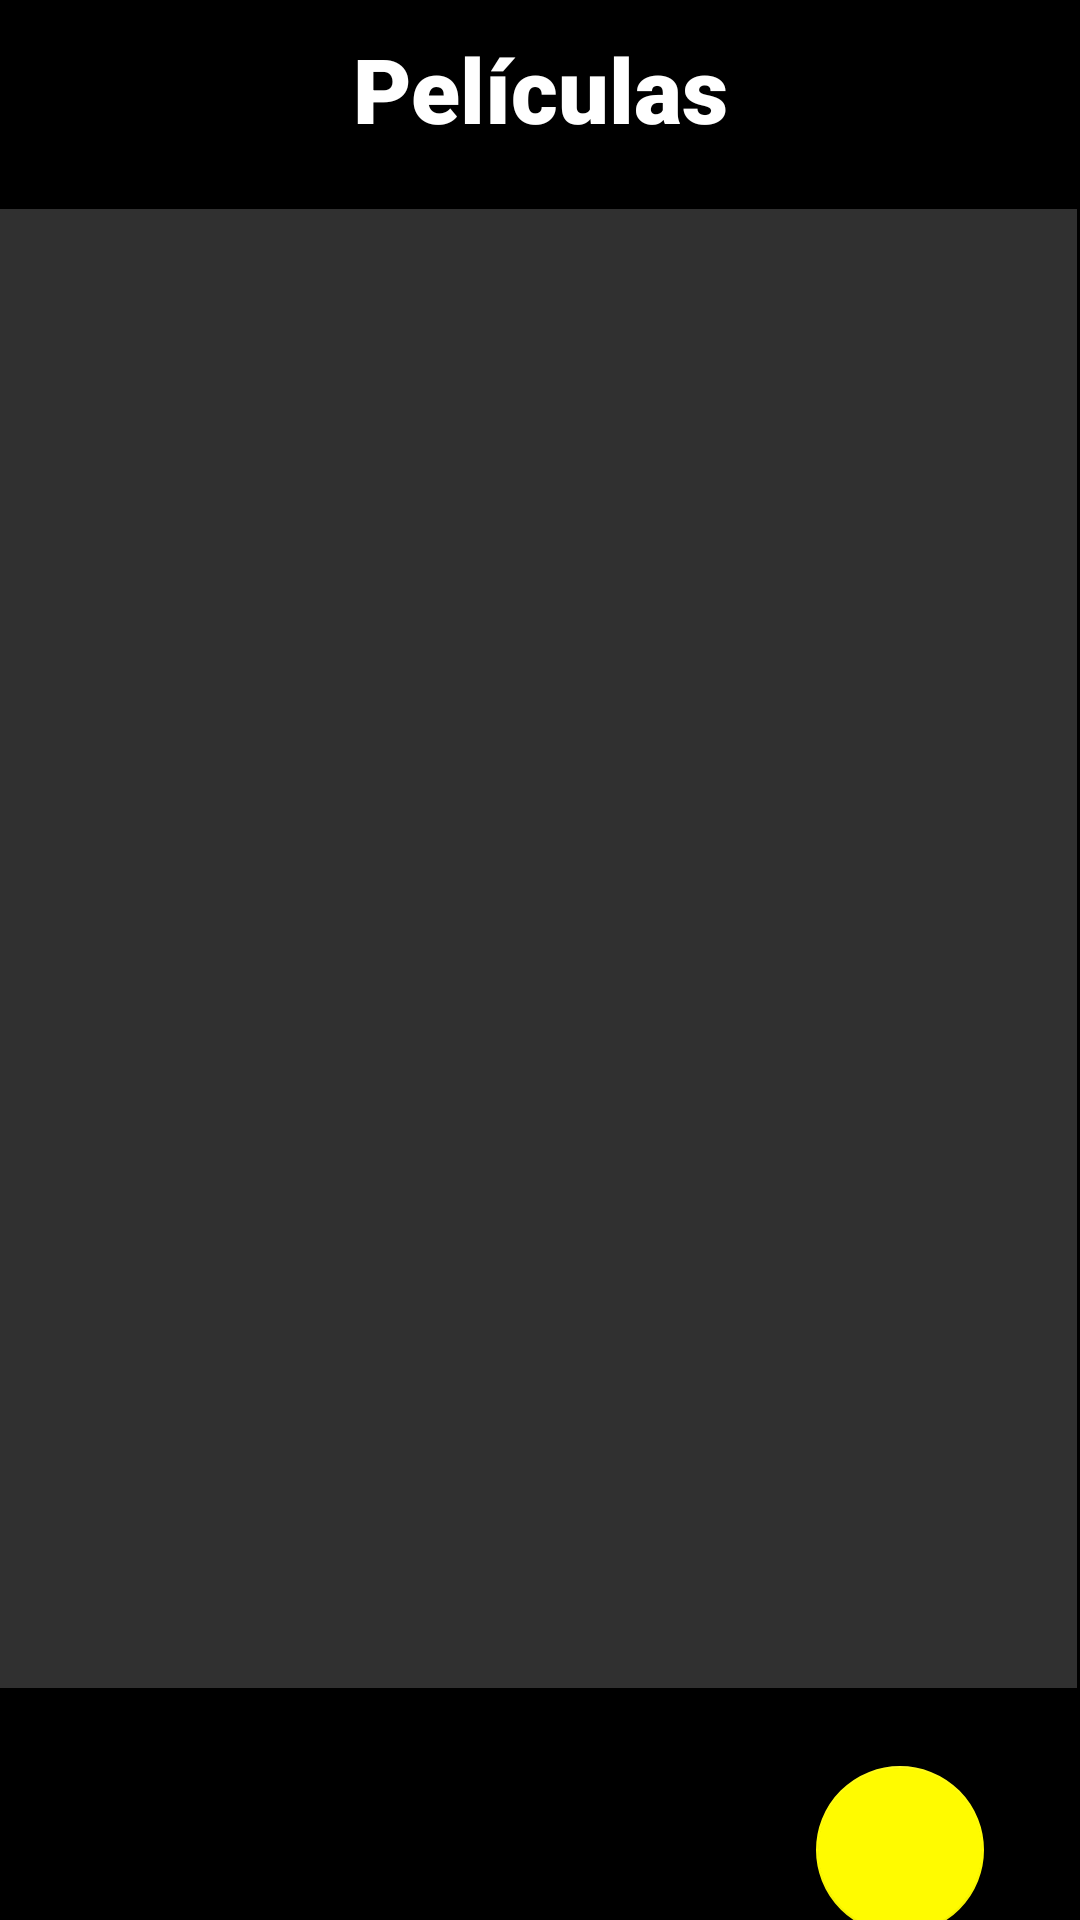

Android layout source for this screen:
<!-- AndroidManifest.xml: application theme Theme.Applogin54208217T -->
<!-- res/layout/peliculas_activity.xml -->
<?xml version="1.0" encoding="utf-8"?>

<androidx.constraintlayout.widget.ConstraintLayout
    xmlns:android="http://schemas.android.com/apk/res/android"
    xmlns:app="http://schemas.android.com/apk/res-auto"
    xmlns:tools="http://schemas.android.com/tools"
    android:layout_width="match_parent"
    android:layout_height="match_parent"

    android:background="@color/black">

    <TextView
        android:id="@+id/textView"
        android:layout_width="match_parent"
        android:layout_height="wrap_content"

        android:layout_marginStart="88dp"
        android:layout_marginTop="30dp"
        android:layout_marginEnd="88dp"
        android:fontFamily="sans-serif-black"
        android:text="@string/pelicula"
        android:textAlignment="center"
        android:textColor="@color/white"
        android:textSize="30sp"
        android:typeface="sans"
        app:layout_constraintBottom_toTopOf="@+id/recyclerView"
        app:layout_constraintEnd_toEndOf="parent"
        app:layout_constraintHorizontal_bias="0.0"
        app:layout_constraintStart_toStartOf="parent"
        app:layout_constraintTop_toTopOf="parent" />

    <androidx.recyclerview.widget.RecyclerView
        android:id="@+id/recyclerView"
        android:layout_width="363dp"

        android:layout_height="493dp"
        android:layout_marginStart="30dp"
        android:layout_marginTop="20dp"
        android:layout_marginEnd="30dp"
        android:layout_marginBottom="10dp"
        android:background="#30FFFFFF"
        app:layout_constraintBottom_toTopOf="@+id/add_button"
        app:layout_constraintEnd_toEndOf="parent"
        app:layout_constraintHorizontal_bias="0.545"
        app:layout_constraintStart_toStartOf="parent"
        app:layout_constraintTop_toBottomOf="@+id/textView"
        tools:ignore="MissingConstraints" />

    <com.google.android.material.floatingactionbutton.FloatingActionButton
        android:id="@+id/add_button"
        android:layout_width="59dp"
        android:layout_height="56dp"
        android:layout_gravity="end|bottom"
        android:layout_margin="16dp"
        android:layout_marginTop="30dp"
        android:layout_marginEnd="30dp"
        android:layout_marginBottom="30dp"
        android:contentDescription="@string/nuevaPlataforma"
        app:layout_constraintBottom_toBottomOf="parent"
        app:layout_constraintEnd_toEndOf="parent"
        app:layout_constraintHorizontal_bias="0.941"
        app:layout_constraintStart_toStartOf="parent"
        app:layout_constraintTop_toBottomOf="@+id/recyclerView"
        app:srcCompat="@drawable/add_icon_bck" />


</androidx.constraintlayout.widget.ConstraintLayout>
<!-- resources referenced by this layout -->
<resources>
  <color name="black">#FF000000</color>
  <color name="white">#FFFFFFFF</color>
  <string name="nuevaPlataforma">Nueva Plataforma</string>
  <string name="pelicula">Películas</string>
  <style name="Theme.Applogin54208217T" parent="Theme.MaterialComponents.DayNight.NoActionBar">
          
          <item name="colorPrimary">#FFFB00</item>
          <item name="colorPrimaryVariant">#37003b</item>
          <item name="colorOnPrimary">@color/black</item>
  
          
          <item name="colorSecondary">@color/secondaryColor</item>
          <item name="colorSecondaryVariant">@color/secondaryContainer</item>
          <item name="colorOnSecondary">@color/white</item>
          
          <item name="android:statusBarColor">@color/black</item>
          
      </style>
  <color name="secondaryColor">#FFFB00</color>
  <color name="secondaryContainer">#006b5c</color>
</resources>
